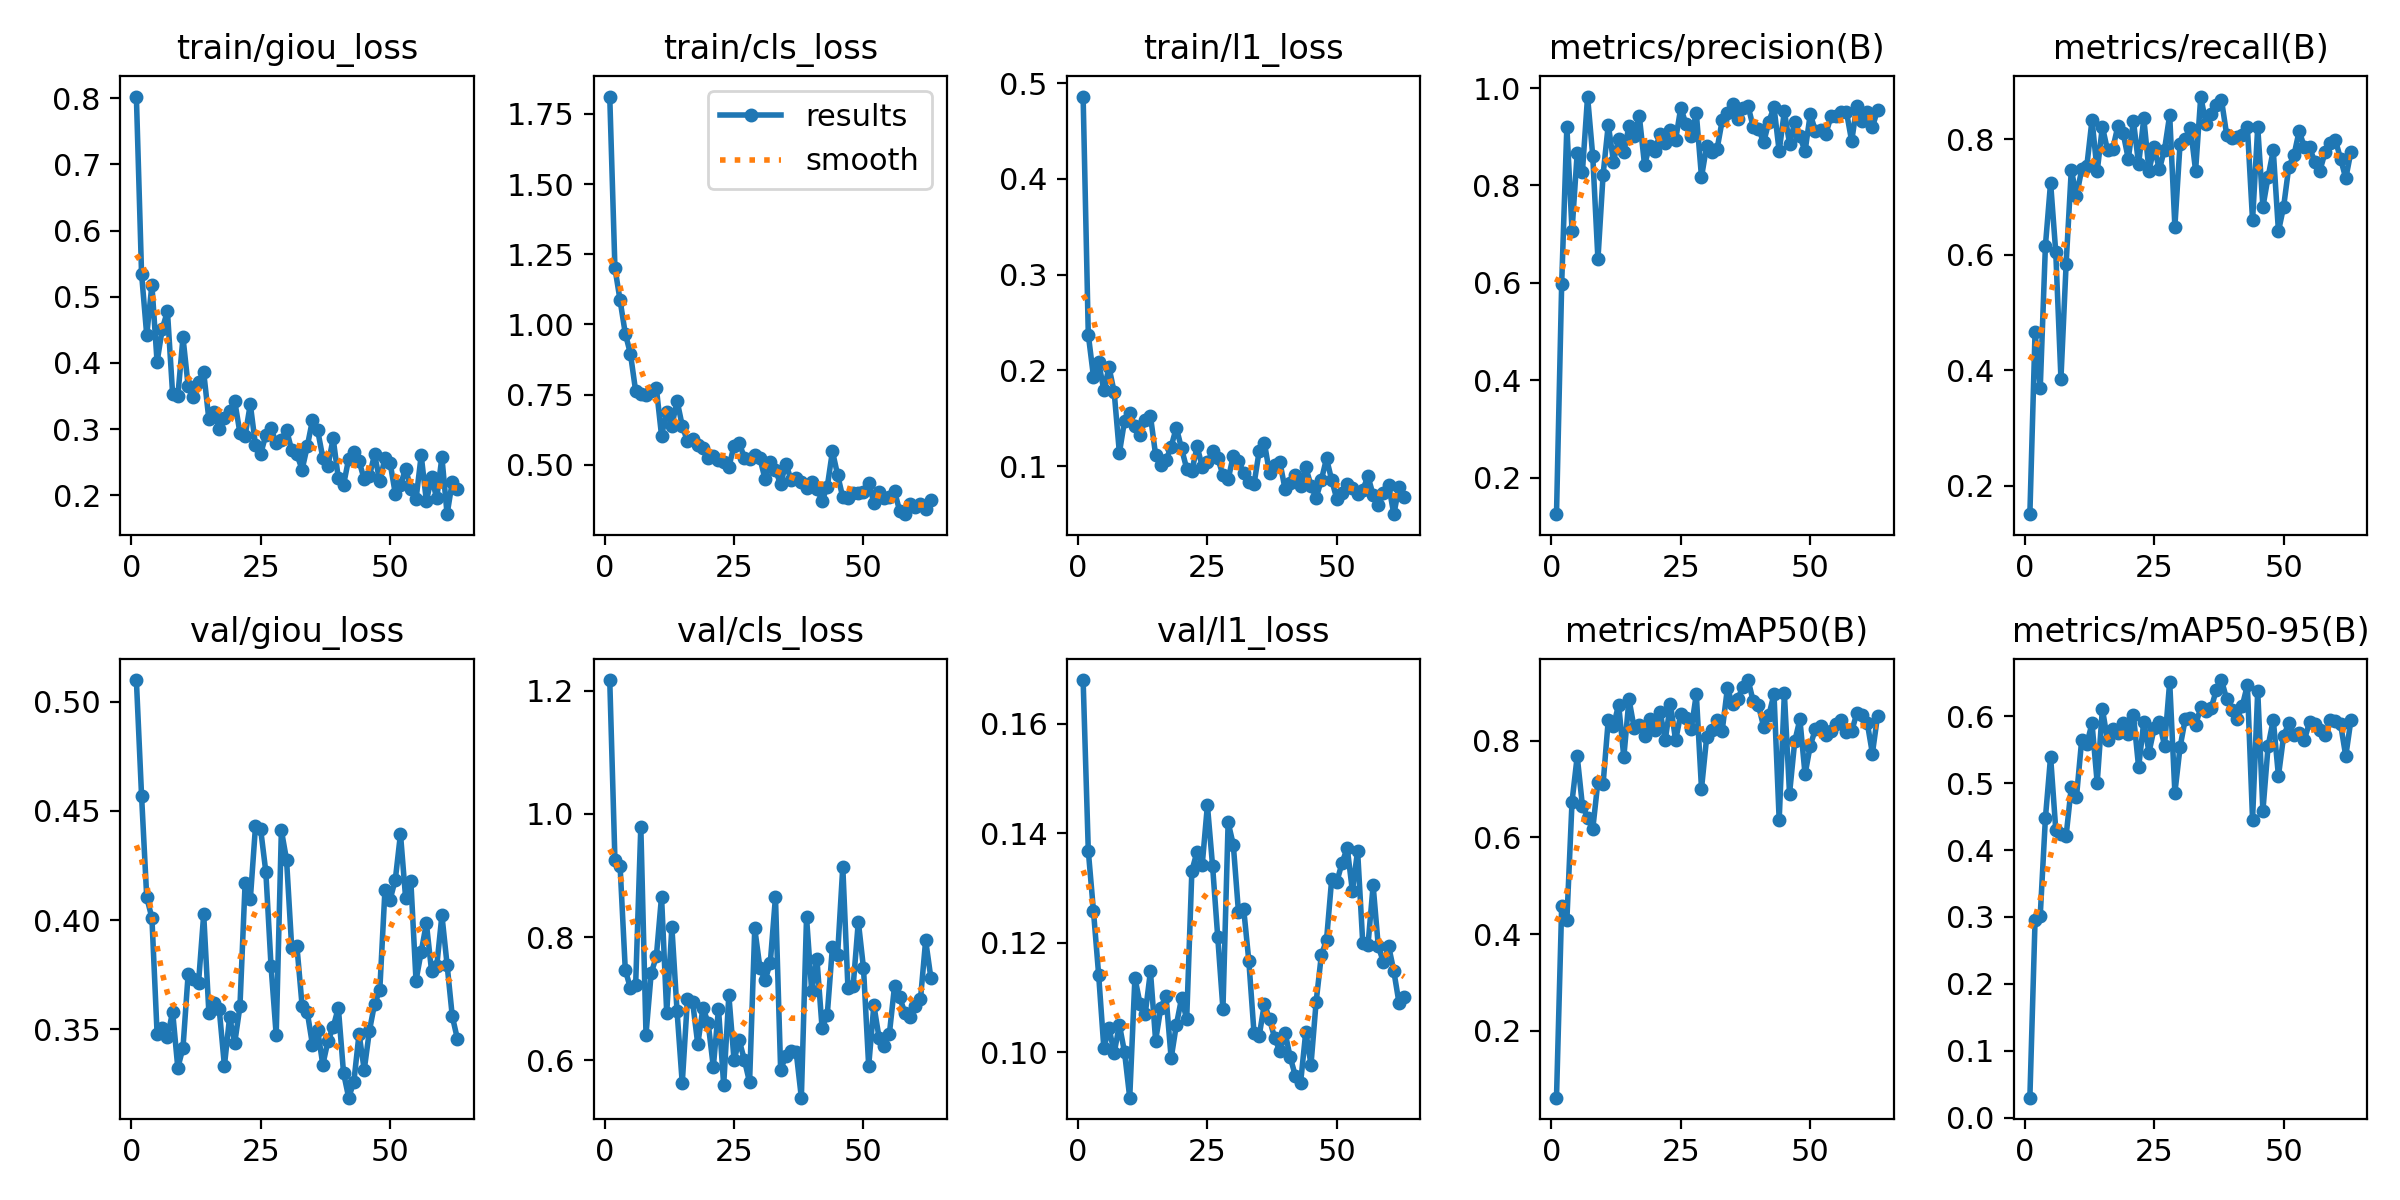

The data file committed next to this chart (first rows):
epoch, time, train/giou_loss, train/cls_loss, train/l1_loss, metrics/precision(B), metrics/recall(B), metrics/mAP50(B), metrics/mAP50-95(B), val/giou_loss, val/cls_loss, val/l1_loss, lr/pg0, lr/pg1, lr/pg2
1, 26.01, 0.8027, 1.811, 0.4861, 0.1251, 0.1509, 0.06183, 0.02997, 0.5099, 1.217, 0.168, 0.0001286, 0.0001286, 0.0001286
2, 37.47, 0.5352, 1.201, 0.2372, 0.5978, 0.4659, 0.4572, 0.2947, 0.457, 0.9253, 0.1368, 0.0002688, 0.0002688, 0.0002688
3, 45.15, 0.4421, 1.086, 0.1934, 0.9207, 0.3686, 0.4282, 0.3019, 0.4104, 0.9148, 0.1258, 0.0004062, 0.0004062, 0.0004062
4, 52.48, 0.518, 0.9676, 0.2086, 0.7074, 0.6154, 0.6738, 0.4478, 0.401, 0.747, 0.1141, 0.0005408, 0.0005408, 0.0005408
5, 60.09, 0.4014, 0.8952, 0.1792, 0.8672, 0.7249, 0.7674, 0.5396, 0.348, 0.7168, 0.1008, 0.0006725, 0.0006725, 0.0006725
6, 67.2, 0.4516, 0.7631, 0.2031, 0.8274, 0.6041, 0.6657, 0.4303, 0.3507, 0.7219, 0.1045, 0.0008014, 0.0008014, 0.0008014
7, 74.28, 0.4781, 0.7508, 0.1771, 0.9826, 0.3856, 0.641, 0.4233, 0.3465, 0.9791, 0.09985, 0.0009274, 0.0009274, 0.0009274
8, 81.29, 0.3529, 0.749, 0.1137, 0.8605, 0.5837, 0.617, 0.4214, 0.3581, 0.642, 0.105, 0.001051, 0.001051, 0.001051
9, 88.41, 0.3493, 0.7631, 0.1472, 0.6485, 0.7473, 0.7154, 0.4941, 0.3324, 0.7412, 0.09998, 0.001171, 0.001171, 0.001171
10, 95.56, 0.4387, 0.7734, 0.1555, 0.8225, 0.7011, 0.7106, 0.4794, 0.3415, 0.7687, 0.0917, 0.001289, 0.001289, 0.001289
11, 102.5, 0.365, 0.6042, 0.1413, 0.925, 0.7475, 0.8432, 0.5642, 0.3754, 0.8658, 0.1136, 0.001288, 0.001288, 0.001288
12, 109.7, 0.3482, 0.6889, 0.1328, 0.8491, 0.7536, 0.8305, 0.5586, 0.3732, 0.6772, 0.1088, 0.001273, 0.001273, 0.001273
13, 116.8, 0.3716, 0.6397, 0.148, 0.896, 0.8336, 0.874, 0.5892, 0.3712, 0.8157, 0.1071, 0.001259, 0.001259, 0.001259
14, 124.2, 0.3859, 0.7282, 0.1522, 0.8687, 0.744, 0.7659, 0.5003, 0.4027, 0.6794, 0.1148, 0.001245, 0.001245, 0.001245
15, 131.3, 0.3146, 0.6392, 0.1115, 0.9223, 0.8216, 0.8855, 0.6108, 0.3576, 0.5629, 0.1021, 0.001231, 0.001231, 0.001231
16, 138.6, 0.3261, 0.5843, 0.1015, 0.9023, 0.7806, 0.8255, 0.5641, 0.3623, 0.6991, 0.1081, 0.001217, 0.001217, 0.001217
17, 145.6, 0.2997, 0.5929, 0.1059, 0.9417, 0.7832, 0.8315, 0.5807, 0.3592, 0.695, 0.1103, 0.001203, 0.001203, 0.001203
18, 152.8, 0.3162, 0.5695, 0.1202, 0.8424, 0.8228, 0.8085, 0.5742, 0.3333, 0.6261, 0.0989, 0.001189, 0.001189, 0.001189
19, 159.8, 0.3279, 0.5619, 0.1402, 0.8818, 0.811, 0.8439, 0.5891, 0.3555, 0.6853, 0.105, 0.001174, 0.001174, 0.001174
20, 166.9, 0.3419, 0.5247, 0.1183, 0.8707, 0.766, 0.8208, 0.5728, 0.3439, 0.6607, 0.1098, 0.00116, 0.00116, 0.00116
21, 173.9, 0.2942, 0.5306, 0.09727, 0.9066, 0.8314, 0.8598, 0.6016, 0.3605, 0.5894, 0.1061, 0.001146, 0.001146, 0.001146
22, 181.1, 0.2901, 0.5163, 0.09446, 0.8864, 0.7563, 0.8015, 0.5235, 0.4171, 0.6839, 0.1331, 0.001132, 0.001132, 0.001132
23, 188.1, 0.3376, 0.5105, 0.1206, 0.9144, 0.8361, 0.8754, 0.5917, 0.4095, 0.5597, 0.1366, 0.001118, 0.001118, 0.001118
24, 195.2, 0.2759, 0.4927, 0.09939, 0.8937, 0.7452, 0.8004, 0.5457, 0.4429, 0.7056, 0.1343, 0.001104, 0.001104, 0.001104
25, 202.2, 0.2622, 0.5678, 0.1039, 0.9596, 0.7863, 0.8549, 0.582, 0.4415, 0.6005, 0.1451, 0.001089, 0.001089, 0.001089
26, 209.2, 0.2913, 0.5787, 0.1152, 0.9259, 0.7476, 0.8469, 0.5916, 0.422, 0.6326, 0.134, 0.001075, 0.001075, 0.001075
27, 216.5, 0.3014, 0.5248, 0.1082, 0.9012, 0.7819, 0.8229, 0.5557, 0.3791, 0.6006, 0.121, 0.001061, 0.001061, 0.001061
28, 223.5, 0.2788, 0.5218, 0.09043, 0.9482, 0.8419, 0.8959, 0.6516, 0.3473, 0.5645, 0.1079, 0.001047, 0.001047, 0.001047
29, 230.6, 0.2833, 0.5366, 0.0859, 0.8173, 0.6488, 0.7004, 0.4854, 0.4411, 0.814, 0.142, 0.001033, 0.001033, 0.001033
30, 237.6, 0.2987, 0.5232, 0.1109, 0.8812, 0.7919, 0.8069, 0.5534, 0.4276, 0.75, 0.1379, 0.001019, 0.001019, 0.001019
31, 244.8, 0.2678, 0.4489, 0.1053, 0.8688, 0.8006, 0.8212, 0.5955, 0.3872, 0.7302, 0.1256, 0.001005, 0.001005, 0.001005
32, 251.9, 0.2619, 0.5087, 0.09281, 0.8745, 0.8201, 0.842, 0.5966, 0.3881, 0.7582, 0.1262, 0.0009904, 0.0009904, 0.0009904
33, 258.9, 0.2387, 0.4805, 0.08373, 0.9336, 0.7456, 0.8205, 0.5868, 0.3609, 0.8652, 0.1167, 0.0009763, 0.0009763, 0.0009763
34, 265.9, 0.2739, 0.4321, 0.08084, 0.9489, 0.8738, 0.9079, 0.613, 0.3579, 0.5842, 0.1035, 0.0009621, 0.0009621, 0.0009621
35, 272.9, 0.3134, 0.5043, 0.1157, 0.9673, 0.8268, 0.8751, 0.6071, 0.343, 0.6079, 0.103, 0.000948, 0.000948, 0.000948
36, 280.1, 0.2987, 0.4474, 0.1244, 0.9375, 0.8444, 0.8855, 0.6116, 0.3498, 0.6146, 0.1088, 0.0009339, 0.0009339, 0.0009339
37, 287.2, 0.2566, 0.453, 0.09236, 0.9596, 0.8592, 0.9114, 0.6392, 0.3338, 0.6138, 0.106, 0.0009197, 0.0009197, 0.0009197
38, 294.2, 0.2446, 0.4391, 0.1013, 0.9626, 0.8678, 0.9251, 0.654, 0.3447, 0.5395, 0.1026, 0.0009056, 0.0009056, 0.0009056
39, 301.4, 0.2859, 0.4162, 0.1039, 0.9196, 0.8078, 0.8808, 0.6256, 0.3509, 0.8323, 0.1002, 0.0008914, 0.0008914, 0.0008914
40, 308.4, 0.2256, 0.4379, 0.07566, 0.917, 0.8018, 0.8725, 0.6089, 0.3599, 0.7119, 0.1035, 0.0008773, 0.0008773, 0.0008773
41, 315.7, 0.2154, 0.4157, 0.0819, 0.8883, 0.8042, 0.8287, 0.5952, 0.3301, 0.7649, 0.09904, 0.0008631, 0.0008631, 0.0008631
42, 322.7, 0.2553, 0.3726, 0.09009, 0.9308, 0.8075, 0.8519, 0.6148, 0.3187, 0.6528, 0.09564, 0.000849, 0.000849, 0.000849
43, 329.7, 0.2653, 0.4215, 0.07955, 0.9613, 0.8209, 0.8962, 0.6464, 0.3261, 0.6738, 0.09446, 0.0008348, 0.0008348, 0.0008348
44, 336.8, 0.2518, 0.5487, 0.09849, 0.8703, 0.6594, 0.6355, 0.4456, 0.3479, 0.784, 0.1038, 0.0008207, 0.0008207, 0.0008207
45, 344, 0.2238, 0.4646, 0.07947, 0.9522, 0.8208, 0.8977, 0.638, 0.3315, 0.7717, 0.09772, 0.0008065, 0.0008065, 0.0008065
46, 351, 0.2292, 0.3843, 0.06671, 0.8855, 0.6826, 0.6899, 0.4586, 0.3493, 0.9141, 0.1092, 0.0007924, 0.0007924, 0.0007924
47, 358, 0.2618, 0.3813, 0.08523, 0.9294, 0.7346, 0.7982, 0.5551, 0.3617, 0.7169, 0.1177, 0.0007782, 0.0007782, 0.0007782
48, 365, 0.2215, 0.4009, 0.108, 0.9008, 0.7806, 0.8438, 0.5946, 0.3678, 0.7201, 0.1205, 0.0007641, 0.0007641, 0.0007641
49, 372.2, 0.2562, 0.4, 0.08522, 0.8702, 0.6405, 0.7299, 0.5107, 0.4137, 0.8252, 0.1316, 0.0007499, 0.0007499, 0.0007499
50, 379.3, 0.2487, 0.4045, 0.06531, 0.9466, 0.6829, 0.7896, 0.5706, 0.4094, 0.7496, 0.1311, 0.0007358, 0.0007358, 0.0007358
51, 386.2, 0.2023, 0.4349, 0.07188, 0.9115, 0.7521, 0.8237, 0.5893, 0.4185, 0.5908, 0.1346, 0.0007216, 0.0007216, 0.0007216
52, 393.3, 0.2156, 0.3658, 0.08128, 0.9147, 0.7724, 0.8294, 0.572, 0.4394, 0.6895, 0.1373, 0.0007075, 0.0007075, 0.0007075
53, 400.3, 0.2404, 0.4037, 0.07683, 0.9056, 0.8141, 0.8112, 0.5745, 0.4099, 0.6369, 0.1294, 0.0006934, 0.0006934, 0.0006934
54, 407.5, 0.2093, 0.3813, 0.07066, 0.9418, 0.7863, 0.8191, 0.5643, 0.4179, 0.6228, 0.1368, 0.0006792, 0.0006792, 0.0006792
55, 414.5, 0.1938, 0.3849, 0.07477, 0.9426, 0.7858, 0.8346, 0.591, 0.3723, 0.6432, 0.1199, 0.0006651, 0.0006651, 0.0006651
56, 421.5, 0.2604, 0.4056, 0.08937, 0.9507, 0.7611, 0.8421, 0.5877, 0.3855, 0.7211, 0.1195, 0.0006509, 0.0006509, 0.0006509
57, 428.6, 0.1913, 0.3352, 0.06975, 0.9507, 0.7454, 0.8175, 0.5799, 0.3985, 0.7022, 0.1305, 0.0006368, 0.0006368, 0.0006368
58, 435.9, 0.227, 0.3245, 0.05878, 0.891, 0.777, 0.8194, 0.572, 0.3767, 0.6767, 0.1193, 0.0006226, 0.0006226, 0.0006226
59, 443, 0.1954, 0.3598, 0.07173, 0.9639, 0.7938, 0.8566, 0.5944, 0.3789, 0.6708, 0.1164, 0.0006085, 0.0006085, 0.0006085
60, 450, 0.2575, 0.3498, 0.07974, 0.9319, 0.7983, 0.8529, 0.5929, 0.4022, 0.6874, 0.1193, 0.0005943, 0.0005943, 0.0005943
... 3 more rows
